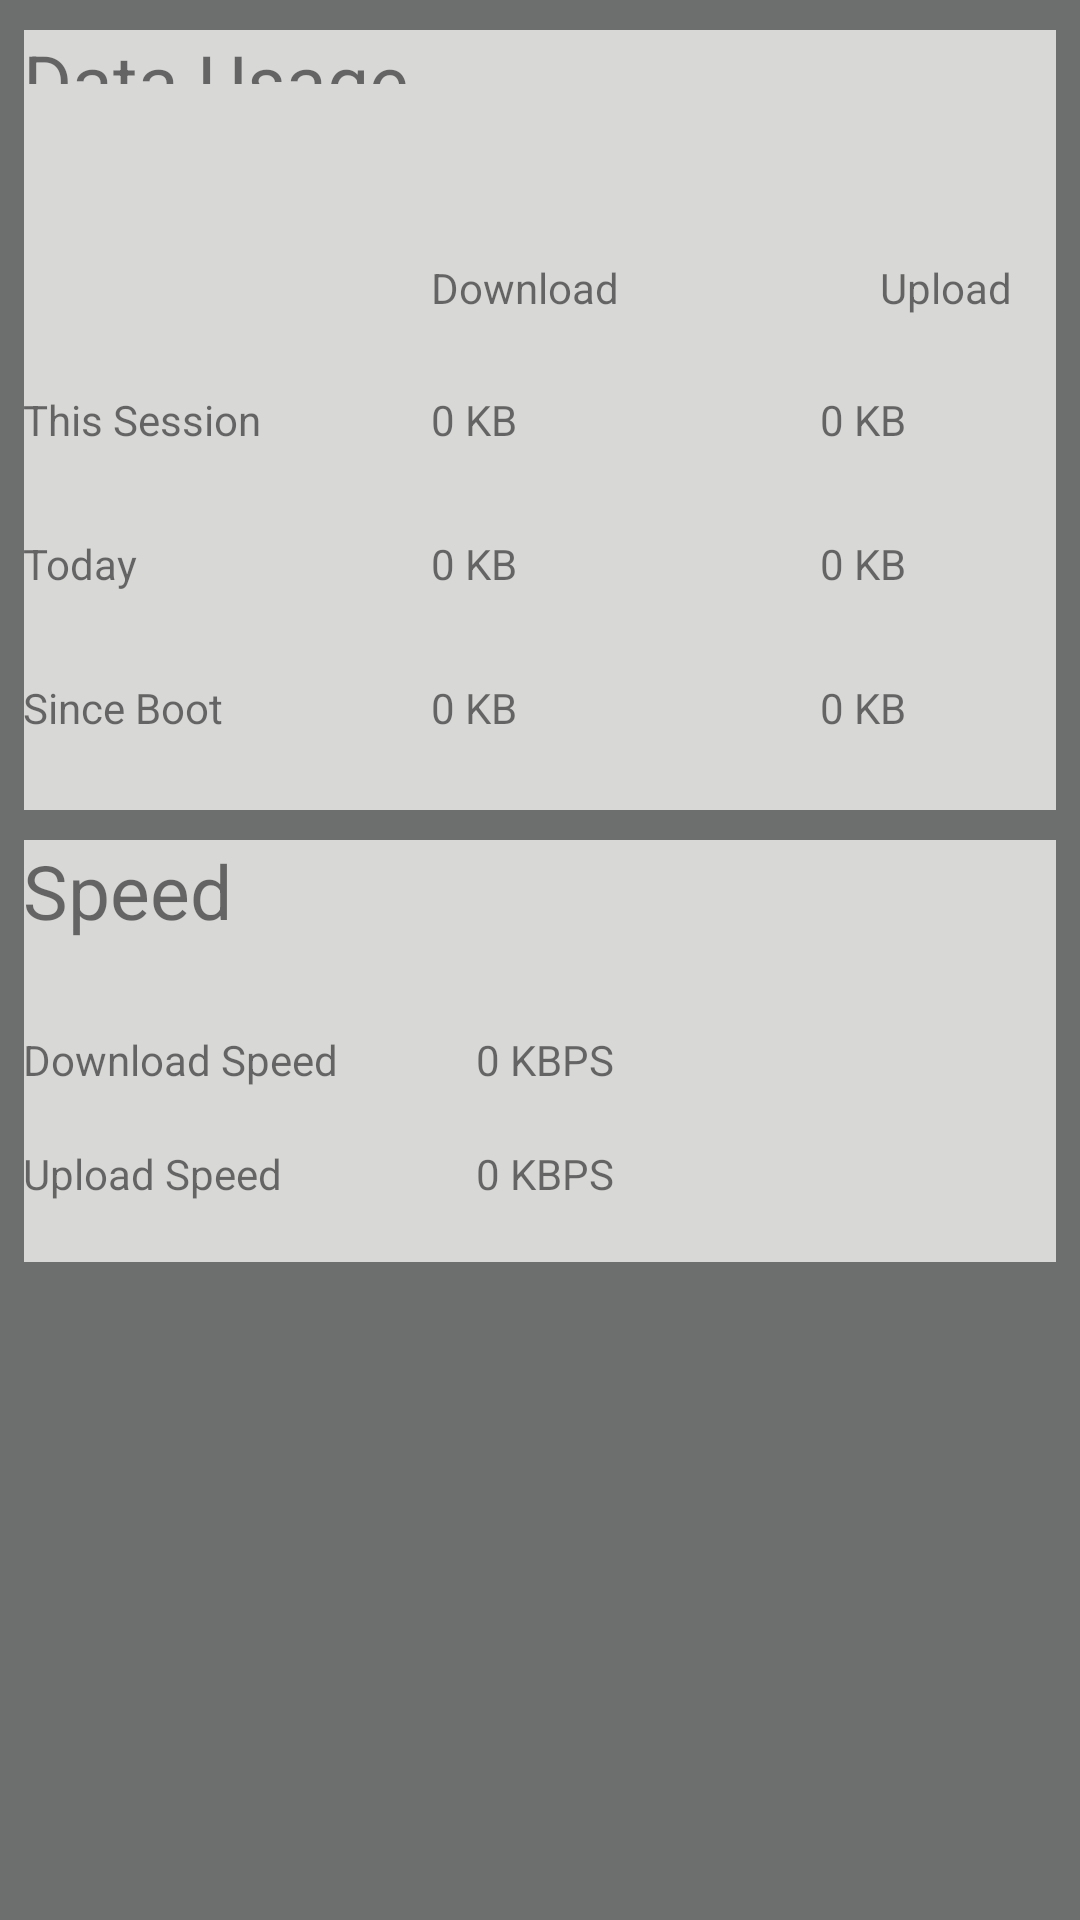

Android layout source for this screen:
<!-- AndroidManifest.xml: application theme AppTheme -->
<!-- res/layout/cfrag1.xml -->
<?xml version="1.0" encoding="utf-8"?>
<ScrollView
    xmlns:android="http://schemas.android.com/apk/res/android"
    xmlns:tools="http://schemas.android.com/tools"
    android:layout_width="match_parent"
    android:layout_height="match_parent"
    android:orientation="vertical"
    android:background="#ff6d6e6e">
    <LinearLayout
        xmlns:android="http://schemas.android.com/apk/res/android"
        xmlns:tools="http://schemas.android.com/tools"
        android:layout_width="fill_parent"
        android:layout_height="wrap_content"
        android:orientation="vertical"
        android:background="#ff6d6e6e"
        android:paddingBottom="0dp"
        android:gravity="fill|fill_vertical"
        android:layoutMode="clipBounds">
        <RelativeLayout xmlns:android="http://schemas.android.com/apk/res/android"
            xmlns:tools="http://schemas.android.com/tools"
            android:layout_width="match_parent"
            android:layout_height="260dp" android:paddingLeft="@dimen/activity_horizontal_margin"
            android:paddingRight="@dimen/activity_horizontal_margin"
            android:paddingTop="@dimen/activity_vertical_margin"
            android:paddingBottom="@dimen/activity_vertical_margin" tools:context=".MainActivity"
            android:baselineAligned="false"
            android:layout_marginLeft="8dp"
            android:layout_marginRight="8dp"
            android:background="#ffd8d9d7"
            android:layout_marginTop="10dp"
            android:layout_marginBottom="10dp">

            <TextView
                android:layout_width="wrap_content"
                android:layout_height="wrap_content"
                android:text="This Session"
                android:id="@+id/textView"
                android:layout_centerVertical="true"
                android:layout_alignParentLeft="true"
                android:layout_alignParentStart="true"/>

            <TextView
                android:layout_width="wrap_content"
                android:layout_height="wrap_content"
                android:text="Today"
                android:id="@+id/textView2"
                android:layout_marginTop="29dp"
                android:layout_below="@+id/textView"
                android:layout_alignParentLeft="true"
                android:layout_alignParentStart="true"/>

            <TextView
                android:layout_width="wrap_content"
                android:layout_height="wrap_content"
                android:text="0 KB"
                android:id="@+id/tv1"
                android:layout_alignLeft="@+id/textView3"
                android:layout_alignStart="@+id/textView3"
                android:layout_alignTop="@+id/textView"
                android:layout_above="@+id/textView2"
                android:layout_alignRight="@+id/textView3"
                android:layout_alignEnd="@+id/textView3"/>

            <TextView
                android:layout_width="wrap_content"
                android:layout_height="wrap_content"
                android:text="0 KB"
                android:id="@+id/tv2"
                android:layout_alignTop="@+id/tv1"
                android:layout_above="@+id/textView2"
                android:layout_alignParentRight="true"
                android:layout_alignParentEnd="true"
                android:layout_alignLeft="@+id/textView4"
                android:layout_alignStart="@+id/textView4"/>



            <TextView
                android:layout_width="wrap_content"
                android:layout_height="wrap_content"
                android:text="Data Usage"
                android:id="@+id/textView7"
                android:textSize="25dp"
                android:layout_alignBottom="@+id/detail"
                android:layout_alignParentLeft="true"
                android:layout_alignParentStart="true"/>


            <TextView
                android:layout_width="wrap_content"
                android:layout_height="wrap_content"
                android:textSize="40px"
                android:textColor="#ffffff"
                android:layout_gravity="center"
                android:id="@+id/detail"/>

            <TextView
                android:layout_width="wrap_content"
                android:layout_height="wrap_content"
                android:text="Download"
                android:id="@+id/textView3"
                android:layout_marginBottom="25dp"
                android:paddingLeft="0dp"
                android:layout_above="@+id/tv1"
                android:layout_centerHorizontal="true"
                android:paddingRight="10dp"/>

            <TextView
                android:layout_width="wrap_content"
                android:layout_height="wrap_content"
                android:text="Upload"
                android:id="@+id/textView4"
                android:layout_alignTop="@+id/textView3"
                android:layout_alignParentRight="true"
                android:layout_alignParentEnd="true"
                android:paddingLeft="20dp"
                android:paddingRight="15dp"/>

            <TextView
                android:layout_width="wrap_content"
                android:layout_height="wrap_content"
                android:text="0 KB"
                android:id="@+id/tv5"
                android:layout_alignTop="@+id/textView2"
                android:layout_alignLeft="@+id/tv1"
                android:layout_alignStart="@+id/tv1"
                android:layout_above="@+id/textView9"
                android:layout_alignRight="@+id/tv1"
                android:layout_alignEnd="@+id/tv1"/>

            <TextView
                android:layout_width="wrap_content"
                android:layout_height="wrap_content"
                android:text="0 KB"
                android:id="@+id/tv6"
                android:layout_alignParentRight="true"
                android:layout_alignParentEnd="true"
                android:layout_alignTop="@+id/tv5"
                android:layout_above="@+id/textView9"
                android:layout_alignLeft="@+id/tv2"
                android:layout_alignStart="@+id/tv2"/>

            <TextView
                android:layout_width="wrap_content"
                android:layout_height="wrap_content"
                android:text="Since Boot"
                android:id="@+id/textView9"
                android:layout_below="@+id/textView2"
                android:layout_alignParentLeft="true"
                android:layout_alignParentStart="true"
                android:layout_marginTop="29dp"/>

            <TextView
                android:layout_width="wrap_content"
                android:layout_height="wrap_content"
                android:text="0 KB"
                android:id="@+id/tv7"
                android:layout_alignBottom="@+id/textView9"
                android:layout_alignTop="@+id/textView9"
                android:layout_alignLeft="@+id/tv5"
                android:layout_alignStart="@+id/tv5"
                android:layout_toStartOf="@+id/tv8"
                android:layout_alignRight="@+id/tv5"
                android:layout_alignEnd="@+id/tv5"/>

            <TextView
                android:layout_width="wrap_content"
                android:layout_height="wrap_content"
                android:text="0 KB"
                android:id="@+id/tv8"
                android:layout_alignParentRight="true"
                android:layout_alignParentEnd="true"
                android:layout_alignTop="@+id/tv7"
                android:layout_alignBottom="@+id/tv7"
                android:layout_alignLeft="@+id/tv6"
                android:layout_alignStart="@+id/tv6"/>

        </RelativeLayout>
            <RelativeLayout
                xmlns:tools="http://schemas.android.com/tools"
                android:layout_width="match_parent"
                android:layout_height="match_parent" android:paddingLeft="@dimen/activity_horizontal_margin"
                android:paddingRight="@dimen/activity_horizontal_margin"
                android:paddingTop="@dimen/activity_vertical_margin"
                android:paddingBottom="@dimen/activity_vertical_margin" tools:context=".MainActivity"
                android:baselineAligned="false"
                android:layout_marginLeft="8dp"
                android:layout_marginRight="8dp"
                android:background="#ffd8d9d7"
                android:layout_marginTop="0dp"
                android:layout_marginBottom="15dp">
                <TextView
                    android:layout_width="wrap_content"
                    android:layout_height="wrap_content"
                    android:text="Upload Speed"
                    android:id="@+id/textView8"
                    android:layout_marginTop="19dp"
                    android:layout_below="@+id/textView6"
                    android:layout_alignLeft="@+id/textView6"
                    android:layout_alignStart="@+id/textView6"
                    android:layout_marginBottom="20dp"/>

                <TextView
                    android:layout_width="wrap_content"
                    android:layout_height="wrap_content"
                    android:text="0 KBPS"
                    android:id="@+id/tv3"
                    android:layout_alignTop="@+id/textView6"
                    android:layout_toRightOf="@+id/textView6"
                    android:layout_toEndOf="@+id/textView6"
                    android:layout_marginLeft="46dp"
                    android:layout_marginStart="46dp"/>

                <TextView
                    android:layout_width="wrap_content"
                    android:layout_height="wrap_content"
                    android:text="0 KBPS"
                    android:id="@+id/tv4"
                    android:layout_alignTop="@+id/textView8"
                    android:layout_alignLeft="@+id/tv3"
                    android:layout_alignStart="@+id/tv3" />
                <TextView
                    android:layout_width="wrap_content"
                    android:layout_height="wrap_content"
                    android:text="Speed"
                    android:id="@+id/textView5"
                    android:textSize="25dp"
                    android:layout_alignParentTop="true"
                    android:layout_alignParentLeft="true"
                    android:layout_alignParentStart="true"/>

                <TextView
                    android:layout_width="wrap_content"
                    android:layout_height="wrap_content"
                    android:text="Download Speed"
                    android:id="@+id/textView6"
                    android:layout_marginTop="30dp"
                    android:layout_below="@+id/textView5"
                    android:layout_alignLeft="@+id/textView5"
                    android:layout_alignStart="@+id/textView5"/>
                </RelativeLayout>
    </LinearLayout>
    </ScrollView>
<!-- resources referenced by this layout -->
<resources>
  <style name="AppTheme" parent="Theme.AppCompat.Light.NoActionBar">
          
          <item name="colorPrimary">#3F51B5</item>
          
          <item name="colorPrimaryDark">#503F9F</item>
          
          <item name="colorAccent">#FF4081</item>
      </style>
</resources>
